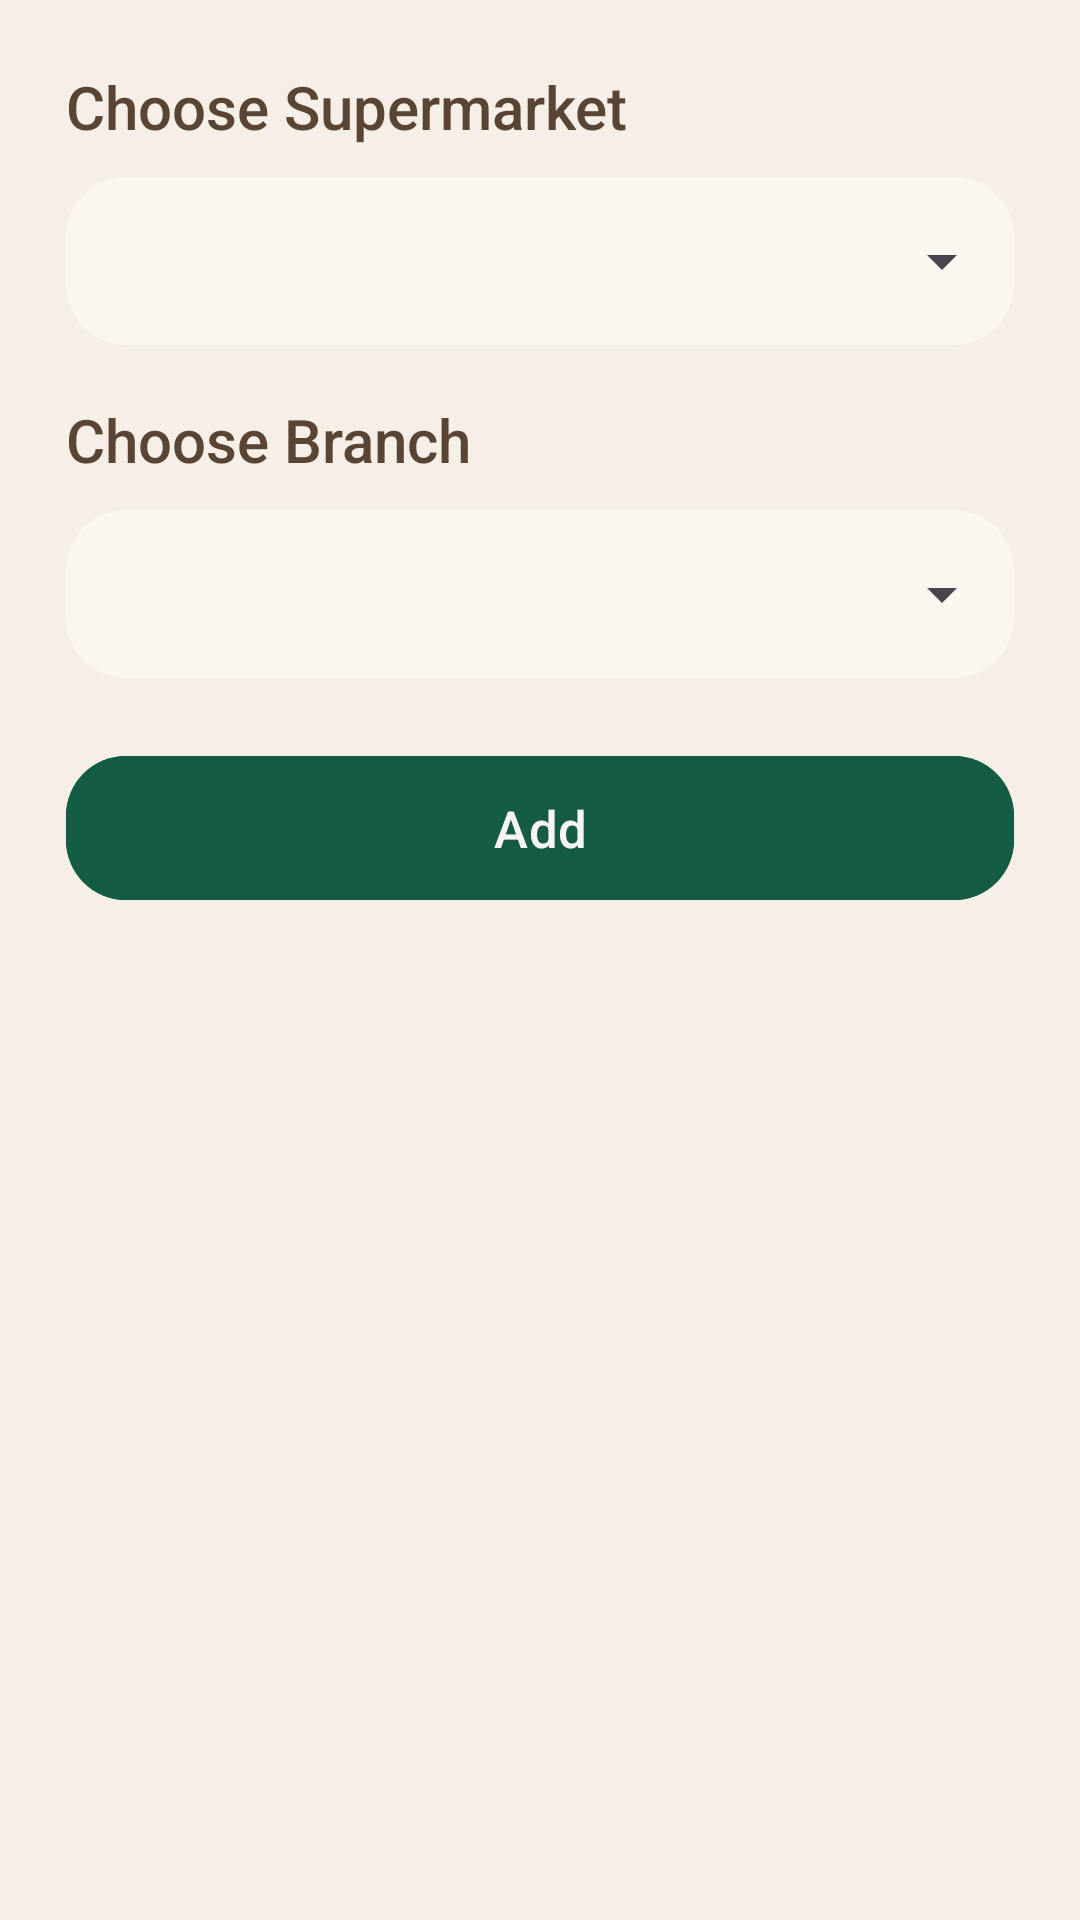

Android layout source for this screen:
<!-- AndroidManifest.xml: application theme Theme.Baskit -->
<!-- res/layout/alert_dialog_add_section.xml -->
<?xml version="1.0" encoding="utf-8"?>
<LinearLayout xmlns:android="http://schemas.android.com/apk/res/android"
    xmlns:tools="http://schemas.android.com/tools"
    xmlns:app="http://schemas.android.com/apk/res-auto"
    android:layout_width="match_parent"
    android:layout_height="wrap_content"
    android:background="?attr/backgroundColor"
    android:clipChildren="false"
    android:clipToPadding="false"
    android:gravity="top"
    android:orientation="vertical"
    android:paddingBottom="16dp"
    android:paddingHorizontal="22dp"
    android:paddingTop="22dp"
    tools:ignore="Overdraw">

    <TextView
        android:layout_width="wrap_content"
        android:layout_height="wrap_content"
        android:fontFamily="sans-serif-medium"
        android:layout_marginBottom="10dp"
        android:text="@string/supermarket_choose"
        android:textColor="?attr/colorOnSurface"
        android:textSize="20sp" />

    <androidx.cardview.widget.CardView
        android:layout_width="match_parent"
        android:layout_height="wrap_content"
        android:layout_marginBottom="18dp"
        android:backgroundTint="?attr/colorSurface"
        app:cardCornerRadius="20dp"
        app:cardElevation="0dp"
        app:cardUseCompatPadding="false">

        <Spinner
            android:id="@+id/spinner_supermarkets"
            android:layout_width="match_parent"
            android:layout_height="wrap_content"
            android:minHeight="56dp"
            android:paddingHorizontal="12dp"
            android:popupBackground="?attr/colorSurface" />
    </androidx.cardview.widget.CardView>

    <TextView
        android:id="@+id/tv_empty"
        android:layout_width="match_parent"
        android:layout_height="wrap_content"
        android:layout_marginBottom="18dp"
        android:gravity="center"
        android:text="@string/msg_no_available_supermarkets"
        android:textColor="?attr/colorOnSurface"
        android:textSize="15sp"
        android:visibility="gone"
        tools:visibility="visible" />

    <TextView
        android:layout_width="wrap_content"
        android:layout_height="wrap_content"
        android:fontFamily="sans-serif-medium"
        android:layout_marginBottom="10dp"
        android:text="@string/section_choose"
        android:textColor="?attr/colorOnSurface"
        android:textSize="20sp" />

    <androidx.cardview.widget.CardView
        android:layout_width="match_parent"
        android:layout_height="wrap_content"
        android:layout_marginBottom="18dp"
        android:backgroundTint="?attr/colorSurface"
        app:cardCornerRadius="20dp"
        app:cardElevation="0dp"
        app:cardUseCompatPadding="false">

        <Spinner
            android:id="@+id/spinner_sections"
            android:layout_width="match_parent"
            android:layout_height="wrap_content"
            android:minHeight="56dp"
            android:paddingHorizontal="12dp"
            android:popupBackground="?attr/colorSurface" />

    </androidx.cardview.widget.CardView>

    <com.google.android.material.button.MaterialButton
        android:id="@+id/btn_add"
        android:layout_width="match_parent"
        android:layout_height="56dp"
        android:layout_marginTop="4dp"
        android:backgroundTint="?attr/colorPrimary"
        android:elevation="0dp"
        android:fontFamily="sans-serif-medium"
        android:text="@string/action_add"
        android:textAllCaps="false"
        android:textColor="?attr/colorOnPrimary"
        android:textSize="17sp"
        android:textStyle="normal"
        app:cornerRadius="20dp"
        app:rippleColor="?attr/colorOnPrimary" />

</LinearLayout>
<!-- resources referenced by this layout -->
<resources>
  <string name="action_add">Add</string>
  <string name="msg_no_available_supermarkets">All available supermarkets were already added</string>
  <string name="section_choose">Choose Branch</string>
  <string name="supermarket_choose">Choose Supermarket</string>
  <style name="Theme.Baskit" parent="Base.Theme.Baskit" />
  <style name="Base.Theme.Baskit" parent="Theme.Material3.DayNight.NoActionBar">
  
          
          <item name="colorPrimary">@color/primary</item>
          <item name="colorPrimaryVariant">@color/primary_variant</item>
          <item name="colorPrimaryContainer">@color/primary_variant</item>
  
          
          <item name="colorSecondary">@color/secondary</item>
          <item name="colorSecondaryVariant">@color/secondary_variant</item>
          <item name="colorSecondaryContainer">@color/surface</item>
  
          
          <item name="colorOnPrimary">@color/on_primary</item>
          <item name="colorOnSecondary">@color/on_secondary</item>
  
          
          <item name="colorSurface">@color/surface</item>
          <item name="colorOnSurface">@color/on_surface</item>
          <item name="colorOnBackground">@color/on_background</item>
  
          
          <item name="colorError">@color/destructive</item>
  
          
          <item name="colorOutline">#14000000</item>
  
          
          <item name="colorTertiary">@color/destructive</item>
  
          <item name="android:colorBackground">@color/background</item>
          <item name="backgroundColor">@color/background</item>
          <item name="colorOnContainerUnchecked">@color/unchecked</item>
  
      </style>
  <color name="primary">@color/evergreen</color>
  <color name="primary_variant">@color/dark_teal</color>
  <color name="secondary">#A17B58</color>
  <color name="secondary_variant">@color/tan</color>
  <color name="surface">#FBF6F0</color>
  <color name="on_primary">@color/white_smoke</color>
  <color name="on_secondary">#FFF8F2</color>
  <color name="on_surface">#5A4534</color>
  <color name="on_background">#6A5644</color>
  <color name="destructive">@color/deep_crimson</color>
  <color name="background">#F6EFE7</color>
  <color name="unchecked">#808080</color>
  <color name="evergreen">#145C43</color>
  <color name="dark_teal">#0B5F73</color>
  <color name="tan">#D7BD98</color>
  <color name="white_smoke">#F7F5F3</color>
  <color name="deep_crimson">#8E0413</color>
</resources>
